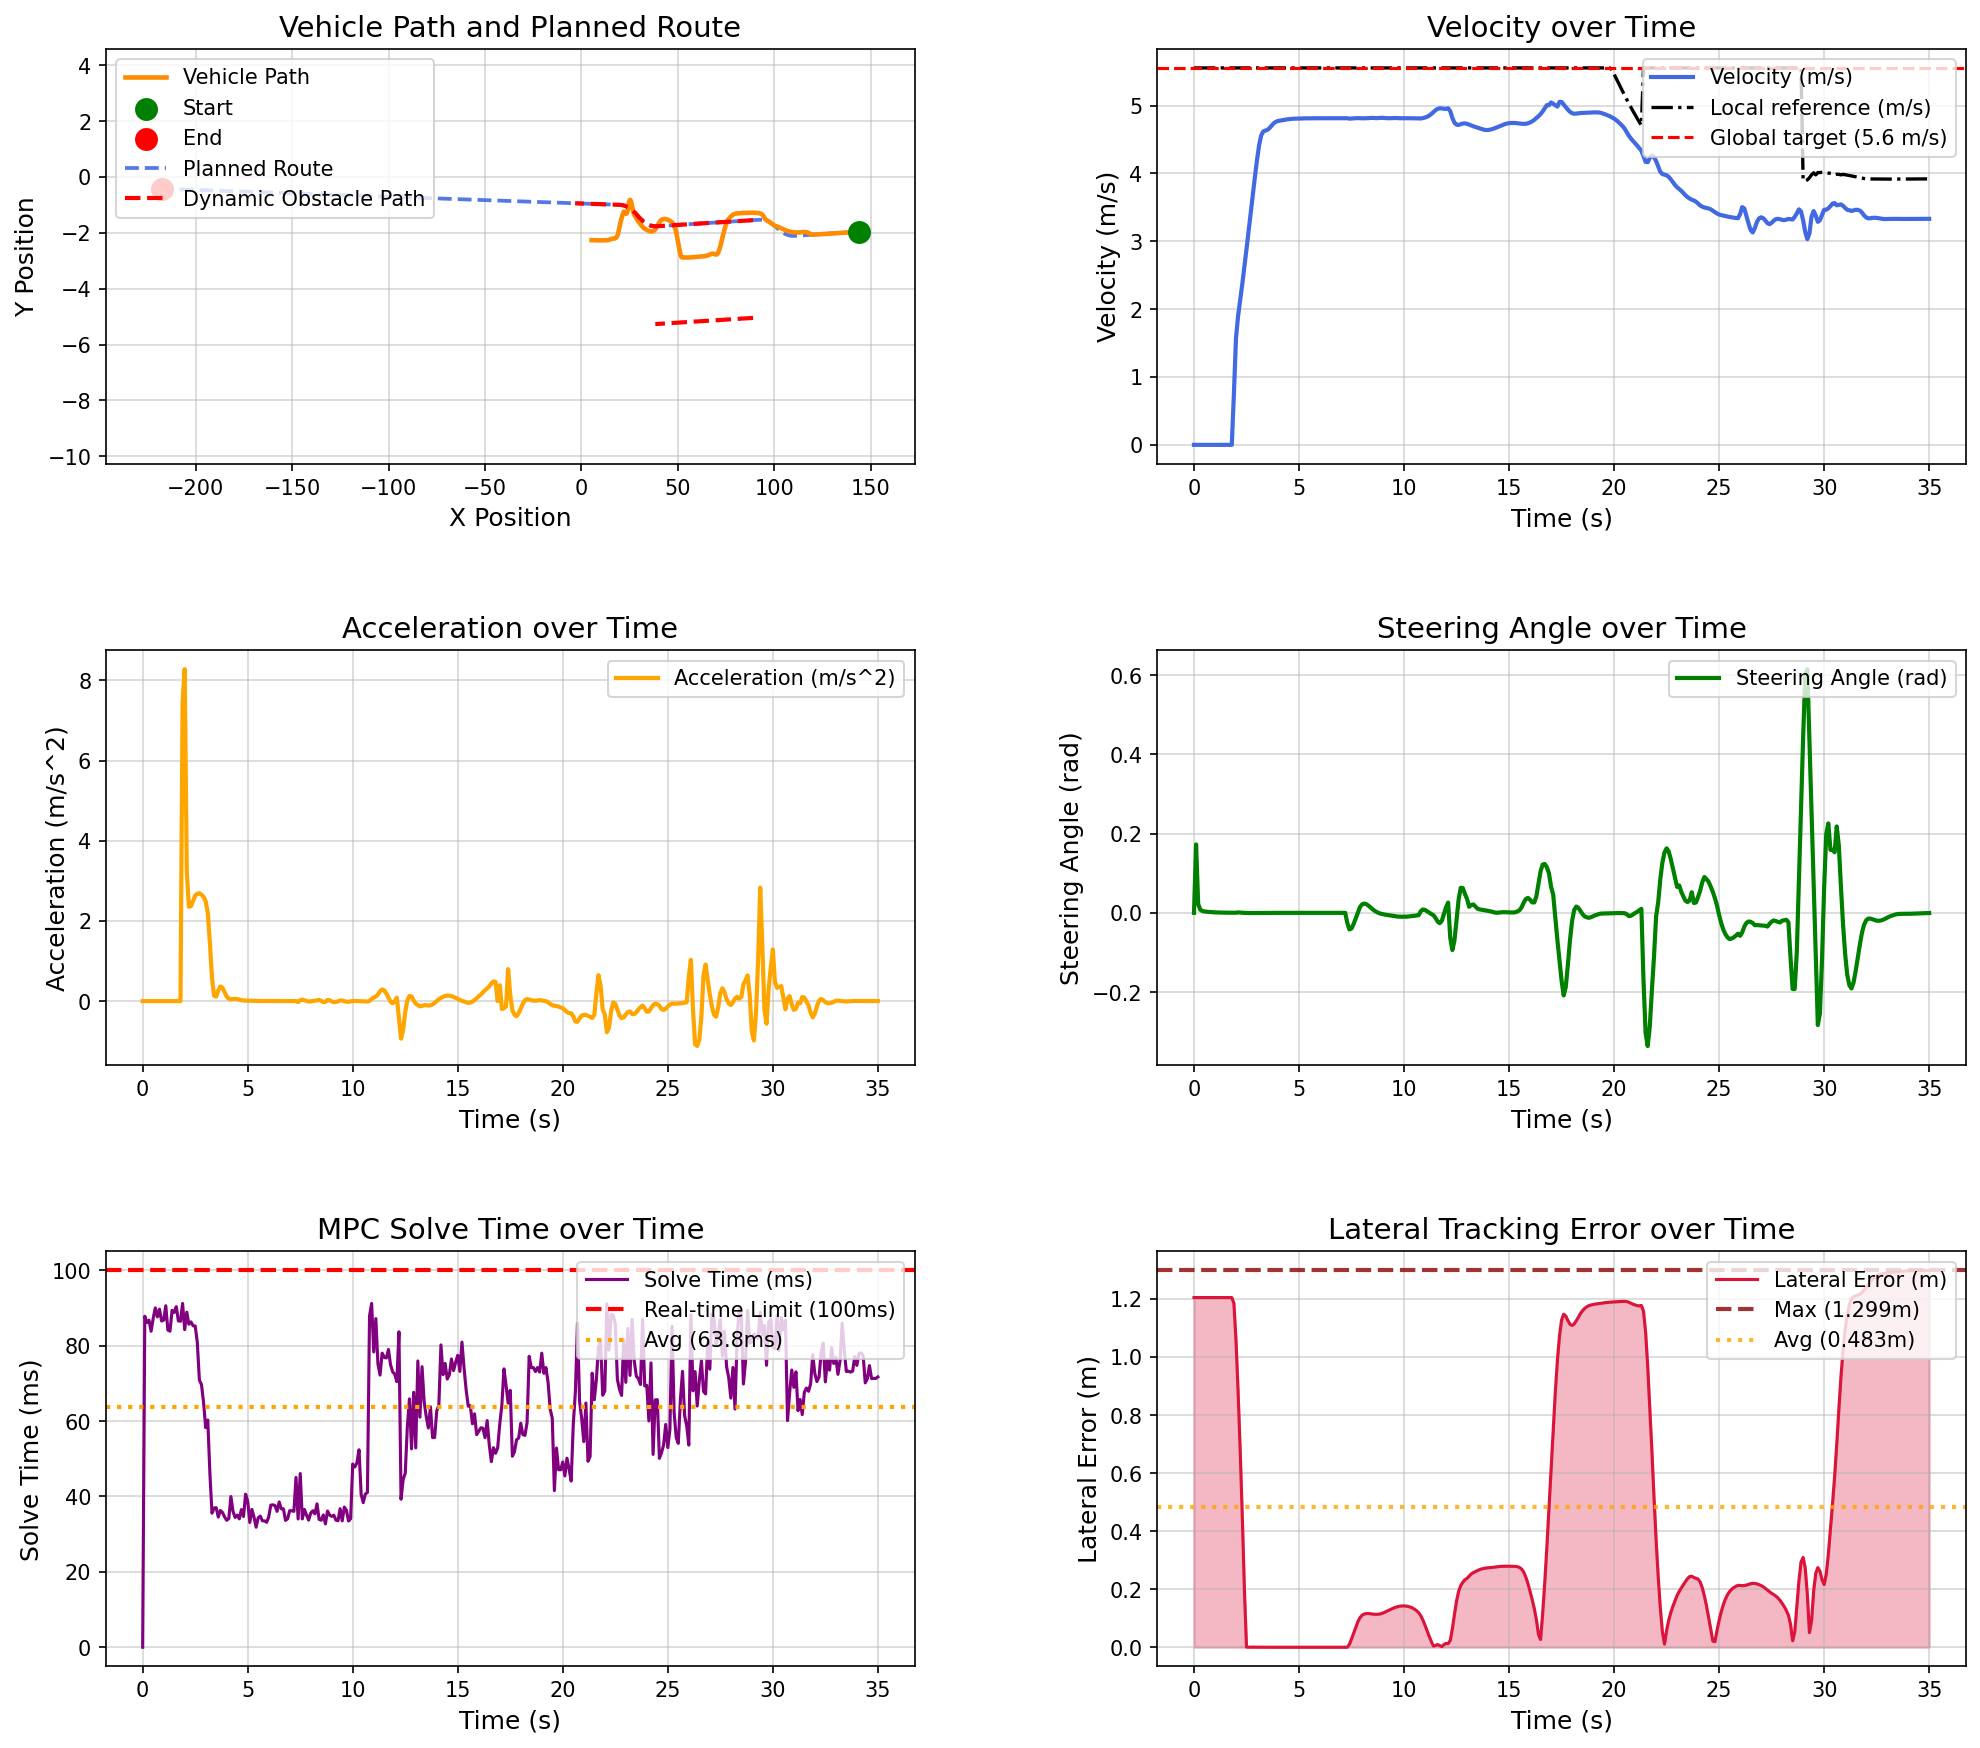

Data behind this chart, as committed beside it:
场景, step, time, x, y, yaw, speed, ac, steer, solve_time, lat_error, min_obstacle_dist, 
opportunistic_lane_change_blocked_town05, 0, 0.000000, 143.9, -1.962, -179.7, 0.000038, 0.000000, 0.000000, 0.000000, 1.205, , 
opportunistic_lane_change_blocked_town05, 1, 0.1, 143.9, -1.962, -179.7, 0.000032, -0.000145, 0.1727, 87.82, 1.205, , 
opportunistic_lane_change_blocked_town05, 2, 0.2, 143.9, -1.962, -179.7, 0.000013, -0.000100, 0.02211, 86.12, 1.205, , 
opportunistic_lane_change_blocked_town05, 3, 0.3, 143.9, -1.962, -179.7, 0.000005, -0.000050, 0.007898, 86.79, 1.205, , 
opportunistic_lane_change_blocked_town05, 4, 0.4, 143.9, -1.962, -179.7, 0.000005, -0.000000, 0.004758, 83.83, 1.205, , 
opportunistic_lane_change_blocked_town05, 5, 0.5, 143.9, -1.962, -179.7, 0.000004, -0.000007, 0.003576, 87.23, 1.205, , 
opportunistic_lane_change_blocked_town05, 6, 0.6, 143.9, -1.962, -179.7, 0.000003, -0.000005, 0.002881, 90.03, 1.205, , 
opportunistic_lane_change_blocked_town05, 7, 0.7, 143.9, -1.962, -179.7, 0.000003, -0.000005, 0.002314, 87.63, 1.205, , 
opportunistic_lane_change_blocked_town05, 8, 0.8, 143.9, -1.962, -179.7, 0.000003, 0.000000, 0.001858, 89.69, 1.205, , 
opportunistic_lane_change_blocked_town05, 9, 0.9, 143.9, -1.962, -179.7, 0.000003, -0.000001, 0.001500, 86.55, 1.205, , 
opportunistic_lane_change_blocked_town05, 10, 1, 143.9, -1.962, -179.7, 0.000003, -0.000000, 0.001218, 86.78, 1.205, , 
opportunistic_lane_change_blocked_town05, 11, 1.1, 143.9, -1.962, -179.7, 0.000003, -0.000001, 0.000997, 90.6, 1.205, , 
opportunistic_lane_change_blocked_town05, 12, 1.2, 143.9, -1.962, -179.7, 0.000003, 0.000001, 0.000820, 84.15, 1.205, , 
opportunistic_lane_change_blocked_town05, 13, 1.3, 143.9, -1.962, -179.7, 0.000003, 0.000000, 0.000684, 83.85, 1.205, , 
opportunistic_lane_change_blocked_town05, 14, 1.4, 143.9, -1.962, -179.7, 0.000003, -0.000000, 0.000577, 89.4, 1.205, , 
opportunistic_lane_change_blocked_town05, 15, 1.5, 143.9, -1.962, -179.7, 0.000003, -0.000000, 0.000494, 88.83, 1.205, , 
opportunistic_lane_change_blocked_town05, 16, 1.6, 143.9, -1.962, -179.7, 0.000003, -0.000000, 0.000428, 90.36, 1.205, , 
opportunistic_lane_change_blocked_town05, 17, 1.7, 143.9, -1.962, -179.7, 0.000003, 0.000000, 0.000376, 86.56, 1.205, , 
opportunistic_lane_change_blocked_town05, 18, 1.8, 143.9, -1.962, -179.7, 0.000003, 0.000000, 0.000337, 86.5, 1.205, , 
opportunistic_lane_change_blocked_town05, 19, 1.9, 143.9, -1.962, -179.7, 0.7471, 7.471, 0.000305, 91.22, 1.185, , 
opportunistic_lane_change_blocked_town05, 20, 2, 143.8, -1.963, -179.7, 1.575, 8.283, 0.000259, 84.25, 1.058, , 
opportunistic_lane_change_blocked_town05, 21, 2.1, 143.6, -1.964, -179.7, 1.899, 3.235, 0.001193, 88.91, 0.8803, , 
opportunistic_lane_change_blocked_town05, 22, 2.2, 143.4, -1.965, -179.7, 2.134, 2.353, 0.000748, 85.7, 0.6773, , 
opportunistic_lane_change_blocked_town05, 23, 2.3, 143.2, -1.966, -179.7, 2.371, 2.369, 0.000299, 86.31, 0.4506, , 
opportunistic_lane_change_blocked_town05, 24, 2.4, 142.9, -1.967, -179.7, 2.621, 2.499, -0.000109, 85.27, 0.1996, , 
opportunistic_lane_change_blocked_town05, 25, 2.5, 142.6, -1.969, -179.7, 2.884, 2.631, -0.000306, 85.25, 0.000502, , 
opportunistic_lane_change_blocked_town05, 26, 2.6, 142.3, -1.97, -179.7, 3.152, 2.682, -0.000427, 80.92, 0.000507, , 
opportunistic_lane_change_blocked_town05, 27, 2.7, 142, -1.971, -179.7, 3.421, 2.691, -0.000457, 70.85, 0.000457, , 
opportunistic_lane_change_blocked_town05, 28, 2.8, 141.6, -1.973, -179.7, 3.687, 2.655, -0.000403, 69.68, 0.000377, , 
opportunistic_lane_change_blocked_town05, 29, 2.9, 141.3, -1.974, -179.7, 3.947, 2.6, -0.000300, 64.87, 0.000286, , 
opportunistic_lane_change_blocked_town05, 30, 3, 140.9, -1.976, -179.8, 4.196, 2.491, -0.000184, 58.25, 0.000198, , 
opportunistic_lane_change_blocked_town05, 31, 3.1, 140.4, -1.978, -179.8, 4.416, 2.203, -0.000077, 60.28, 0.000122, , 
opportunistic_lane_change_blocked_town05, 32, 3.2, 140, -1.98, -179.8, 4.561, 1.45, 0.000007, 46.17, 0.000065, , 
opportunistic_lane_change_blocked_town05, 33, 3.3, 139.5, -1.982, -179.8, 4.619, 0.5791, 0.000061, 35.55, 0.000027, , 
opportunistic_lane_change_blocked_town05, 34, 3.4, 139.1, -1.984, -179.7, 4.632, 0.133, 0.000088, 36.91, 0.000007, , 
opportunistic_lane_change_blocked_town05, 35, 3.5, 138.6, -1.986, -179.7, 4.644, 0.113, 0.000093, 37.03, 0.000001, , 
opportunistic_lane_change_blocked_town05, 36, 3.6, 138.1, -1.988, -179.7, 4.67, 0.2663, 0.000082, 34.53, 0.000003, , 
opportunistic_lane_change_blocked_town05, 37, 3.7, 137.7, -1.99, -179.7, 4.707, 0.3648, 0.000063, 36.29, 0.000009, , 
opportunistic_lane_change_blocked_town05, 38, 3.8, 137.2, -1.992, -179.7, 4.74, 0.3332, 0.000043, 35.74, 0.000016, , 
opportunistic_lane_change_blocked_town05, 39, 3.9, 136.7, -1.994, -179.7, 4.762, 0.2217, 0.000024, 34.56, 0.000020, , 
opportunistic_lane_change_blocked_town05, 40, 4, 136.2, -1.997, -179.7, 4.774, 0.1138, 0.000010, 33.69, 0.000023, , 
opportunistic_lane_change_blocked_town05, 41, 4.1, 135.8, -1.999, -179.7, 4.78, 0.0581, 0.000001, 34.14, 0.000026, , 
opportunistic_lane_change_blocked_town05, 42, 4.2, 135.3, -2.001, -179.7, 4.784, 0.04694, -0.000007, 39.99, 0.000025, , 
opportunistic_lane_change_blocked_town05, 43, 4.3, 134.8, -2.003, -179.7, 4.79, 0.05358, -0.000009, 36.06, 0.000022, , 
opportunistic_lane_change_blocked_town05, 44, 4.4, 134.3, -2.005, -179.7, 4.795, 0.05752, -0.000007, 34.43, 0.000018, , 
opportunistic_lane_change_blocked_town05, 45, 4.5, 133.8, -2.007, -179.7, 4.8, 0.0503, -0.000005, 35.05, 0.000014, , 
opportunistic_lane_change_blocked_town05, 46, 4.6, 133.4, -2.009, -179.7, 4.804, 0.03609, -0.000002, 34.07, 0.000010, , 
opportunistic_lane_change_blocked_town05, 47, 4.7, 132.9, -2.012, -179.7, 4.806, 0.02262, 0.000001, 36.53, 0.000007, , 
opportunistic_lane_change_blocked_town05, 48, 4.8, 132.4, -2.014, -179.7, 4.808, 0.01433, 0.000003, 34.68, 0.000005, , 
opportunistic_lane_change_blocked_town05, 49, 4.9, 131.9, -2.016, -179.7, 4.809, 0.01121, 0.000004, 40.61, 0.000003, , 
opportunistic_lane_change_blocked_town05, 50, 5, 131.4, -2.018, -179.7, 4.81, 0.01054, 0.000004, 38.78, 0.000002, , 
opportunistic_lane_change_blocked_town05, 51, 5.1, 131, -2.02, -179.7, 4.811, 0.009885, 0.000003, 33.09, 0.000002, , 
opportunistic_lane_change_blocked_town05, 52, 5.2, 130.5, -2.022, -179.7, 4.812, 0.008311, 0.000003, 36.59, 0.000001, , 
opportunistic_lane_change_blocked_town05, 53, 5.3, 130, -2.024, -179.7, 4.812, 0.006194, 0.000003, 34.53, 0.000002, , 
opportunistic_lane_change_blocked_town05, 54, 5.4, 129.5, -2.026, -179.7, 4.813, 0.004268, 0.000002, 31.84, 0.000002, , 
opportunistic_lane_change_blocked_town05, 55, 5.5, 129, -2.029, -179.7, 4.813, 0.002995, 0.000001, 34.36, 0.000002, , 
opportunistic_lane_change_blocked_town05, 56, 5.6, 128.5, -2.031, -179.7, 4.813, 0.002337, 0.000001, 34.79, 0.000001, , 
opportunistic_lane_change_blocked_town05, 57, 5.7, 128.1, -2.033, -179.7, 4.813, 0.002027, 0.000001, 33.53, 0.000001, , 
opportunistic_lane_change_blocked_town05, 58, 5.8, 127.6, -2.035, -179.7, 4.814, 0.001745, 0.000000, 33.53, 0.000001, , 
opportunistic_lane_change_blocked_town05, 59, 5.9, 127.1, -2.037, -179.7, 4.814, 0.001426, -0.000001, 33.15, 0.000000, , 
... 291 more rows
